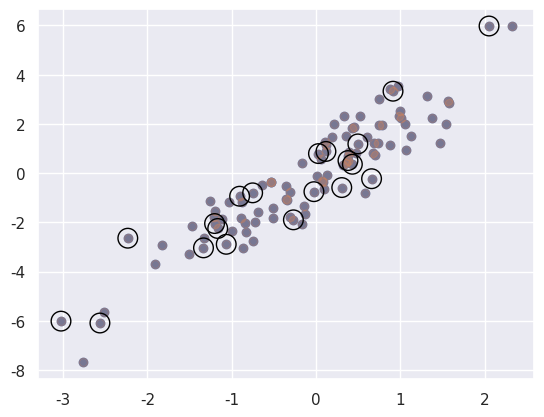

The script that saved this image: (Note: this script raises an exception after producing the figure.)
# ---------------------------------
# ----- 2.7 ファンシーインデクス -----
# ---------------------------------
# ----------------------------------------
# ----- 2.7.1 ファンシーインデクスの調査 -----
# ----------------------------------------
# ファンシーインデクスの概念は単純．
# インデクスの配列を渡して，複数の配列要素に同時にアクセスする．
import numpy as np
rand = np.random.RandomState(42)

x = rand.randint(100, size=10)
print(x)
# [51 92 14 71 60 20 82 86 74 74]

# この中の3つの要素にアクセスしたい場合，おそらく次の方法を使う．
[x[3], x[7], x[2]]
[71, 86, 14]

# インデクスのリストまたは配列を渡して，同じ結果が得られる．
ind = [3, 7, 4]
x[ind]
# array([71, 86, 60])


# ファンシーインデクスを使うと，
# その結果の形状は元の配列の形状ではなく，
# インデクス配列の形状が反映される．
ind = np.array([[3, 7],
                [4, 5]])
x[ind]
# array([[71, 86],
#        [60, 20]])


# ファンシーインデクスは複数の次元でも機能する．
X = np.arange(12).reshape((3, 4))
X
# array([[0, 1,  2,  3],
#        [4, 5,  6,  7],
#        [8, 9, 10, 11]])

# 標準的なインデクスと同様に，
# 1番目のインデクスは行を参照し，
# 2番目のインデクスは列を参照する．
row = np.array([0, 1, 2])
col = np.array([2, 1, 3])
X[row, col]
# array([2, 5, 11])
# 結果の最初の値は，X[0, 2]，2番目の値はX[1, 1]，3番目の値はX[2, 3]


# ファンシーインデクスの結果は，元の配列の形状ではなく，
# ブロードキャストされたインデクスの形状を反映することを常に意識することが重要． 





# -------------------------------------
# ----- 2.7.2 インデクスの組み合わせ -----
# -------------------------------------
# ファンシーインデクスと単純なインデクスを組み合わせる．
X[2, [2, 0, 1]]
# array([10, 8, 9])

# ファンシーインデクスとスライスの組み合わせは次のようになる．
X[1:, [2, 0, 1]]
# array([[ 6, 4, 5],
#        [10, 8, 9]])

# ファンシーインデクスとマスクの組み合わせも可能．
mask = np.array([1, 0, 1, 0], dtype=bool)
X[row[:, np.newaxis], mask]
# array([[0,  2],
#        [4,  6],
#        [8, 10]])





# -----------------------------------------
# ----- 2.7.3 事例：ランダムポイントの選択 -----
# -----------------------------------------
# ファンシーインデクスの一般的な使用法の1つが，
# 行列から行のサブセットを選択すること．
# 例えば，2次元正規分布に従うD次元のNポイントを表すN行D列の行列があるとする．
mean = [0, 0]
cov  = [[1, 2],
        [2, 5]]
X = rand.multivariate_normal(mean, cov, 100)
X.shape
# (100, 2)
import matplotlib.pyplot as plt
import seaborn; seaborn.set()

plt.scatter(X[:, 0], X[:, 1])
plt.show()

# ファンシーインデクスを使用して20のランダムなポイントを選択する．
# これを行うには，最初に重複のない20個のランダムなインデクスを選択し，
# これらのインデクスを使用して元の配列の一部を選択する．
indices = np.random.choice(X.shape[0], 20, replace=False)
indices
# array([93, 45, 73, 81, 50, 10, 98, 94, 4, 64, 65, 89, 47, 84, 82, 
#        80, 25, 90, 63, 20])

selection = X[indices] # ここでファンシーインデクスを使う
selection.shape
# (20, 2)

# どのポイントが選択されたかを確認するために，
# 選択したポイントの位置に大きな円を重ねて表示してみる．
plt.scatter(X[:, 0], X[:, 1], alpha=0.3)
plt.scatter(selection[:, 0], selection[:, 1],
            facecolor='none', s=200, edgecolor='black')
plt.show()





# ------------------------------------------------
# ----- 2.7.4 ファンシーインデクスを使った値の変更 -----
# ------------------------------------------------
# ファンシーインデクスは配列の一部にアクセスするために使用できるように，
# 配列の一部を変更するためにも使用できる．
# 例えば，インデクスの配列があるとして，
# そのインデクスの要素をある値に変更したいとする．
x = np.arange(10)
i = np.array([2, 1, 8, 4])
x[i] = 99
print(x)
# [ 0 99 99 3 99 5 6 7 99 9]

# この操作では，任意の代入演算子も使用できる．
x[i] -= 10
print(x)
# [ 0 89 89 3 89 5 6 7 89 9]





# ------------------------------------
# ----- 2.7.5 事例：データのビニング -----
# ------------------------------------
# 効率的にデータをビンに分けて，手作業でヒストグラムを作成する．
# 例えば，1000個の値があり，どのビンに属するのかを素早く見つけたいとする．
# ufunc.atを使って次のように計算することができる．
np.random.seed(42)
x = np.random.randn(100)

# 手作業でヒストグラムを作成する
bins = np.linspace(-5, 5, 20)
counts = np.zeros_like(bins) # 各ビン内のデータの数であり，これがヒストグラムになる．

# 各xに対して，適切なビンを選択する
i = np.searchsorted(bins, x)

# それらのビンに1を加える
np.add.at(counts, i, 1)

# 結果をプロットする
plt.plot(bins, counts, linestyle='step')
plt.show()


# 独自に作ったアルゴリズムの方が，NumPyの最適化アルゴリズムより数倍高速．
# というのも，np.histogramは単純な検索とカウントよりもかなり複雑であるため．
# これは，NUmPyのアルゴリズムがより柔軟であり，
# 特にデータ数が多くなるとパフォーマンスが向上するように設計されているから．